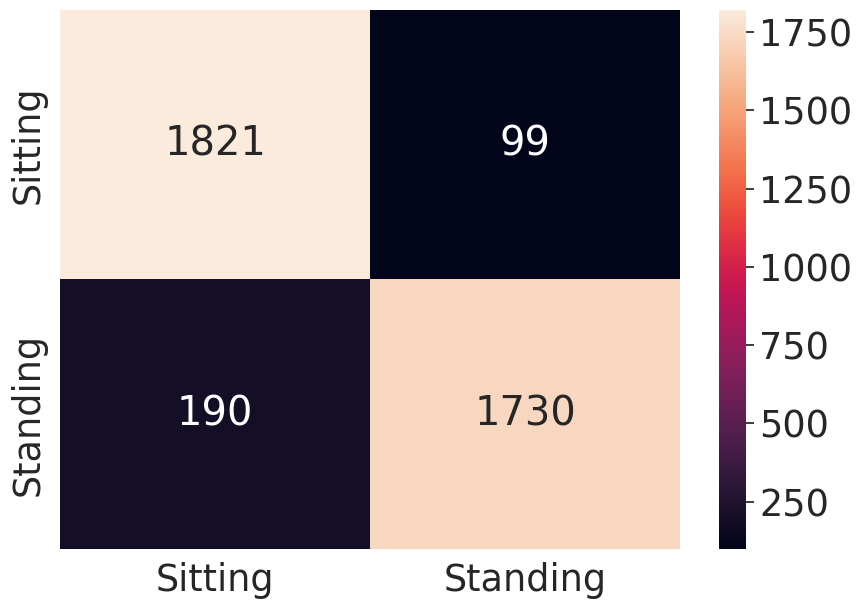

Python code for this plot:
import seaborn as sn
import pandas as pd
import matplotlib.pyplot as plt

array =[[1821.0,  99.0],
        [ 190.0, 1730.0]]

df_cm = pd.DataFrame(array, index = ["Sitting", "Standing"], columns = ["Sitting", "Standing"])
plt.figure(figsize=(10,7))
sn.set(font_scale=2.4) # for label size
sn.heatmap(df_cm, annot=True, fmt='g') # font size

plt.show()
